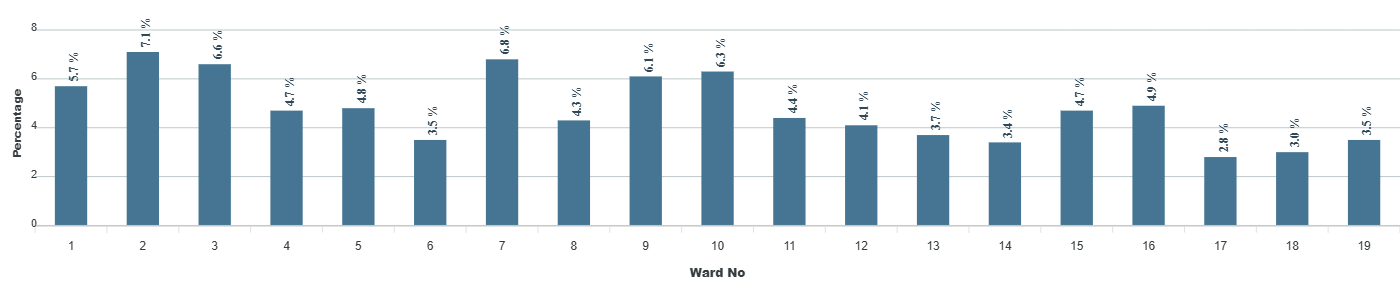

Source data for this figure (header and first rows):
category, series-0
1, 5.7
2, 7.1
3, 6.6
4, 4.7
5, 4.8
6, 3.5
7, 6.8
8, 4.3
9, 6.1
10, 6.3
11, 4.4
12, 4.1
13, 3.7
14, 3.4
15, 4.7
16, 4.9
17, 2.8
18, 3
19, 3.5
